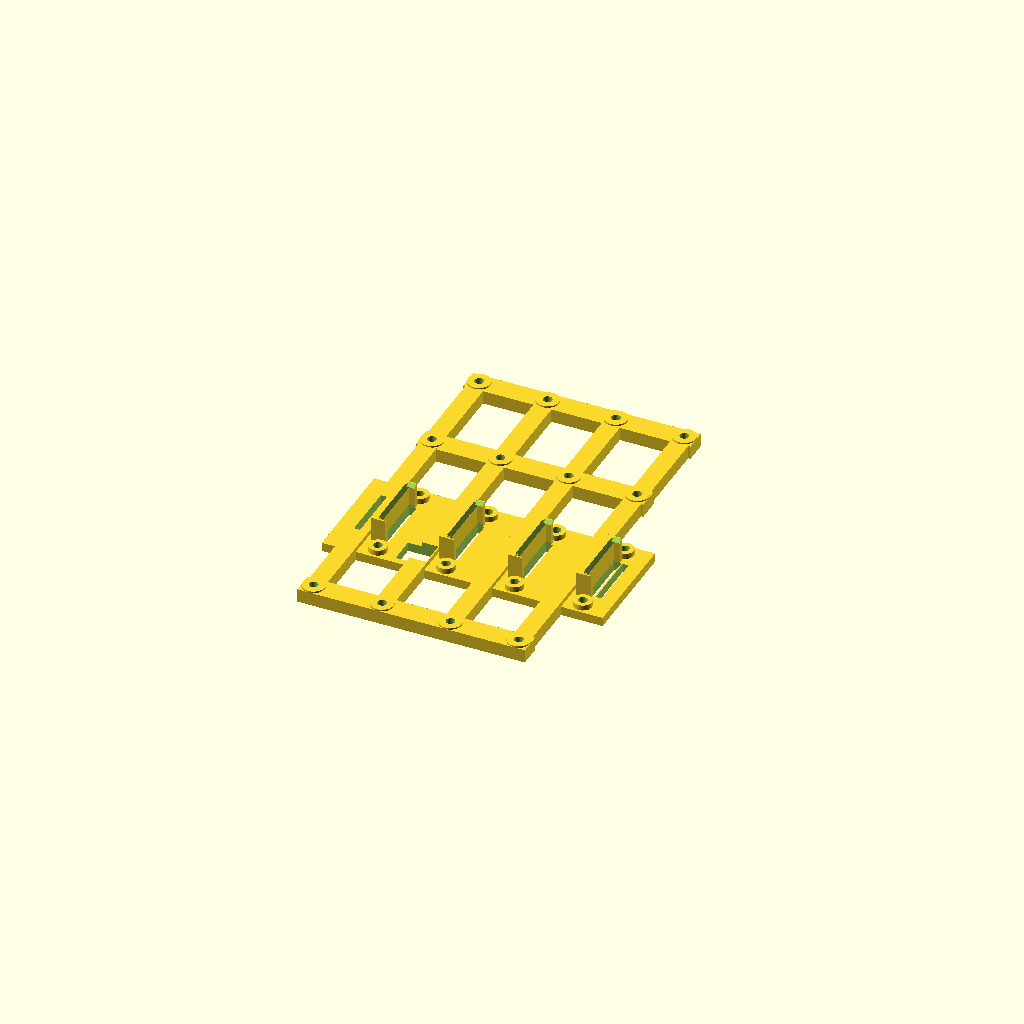
Cell 1 — every parameter at its default value.
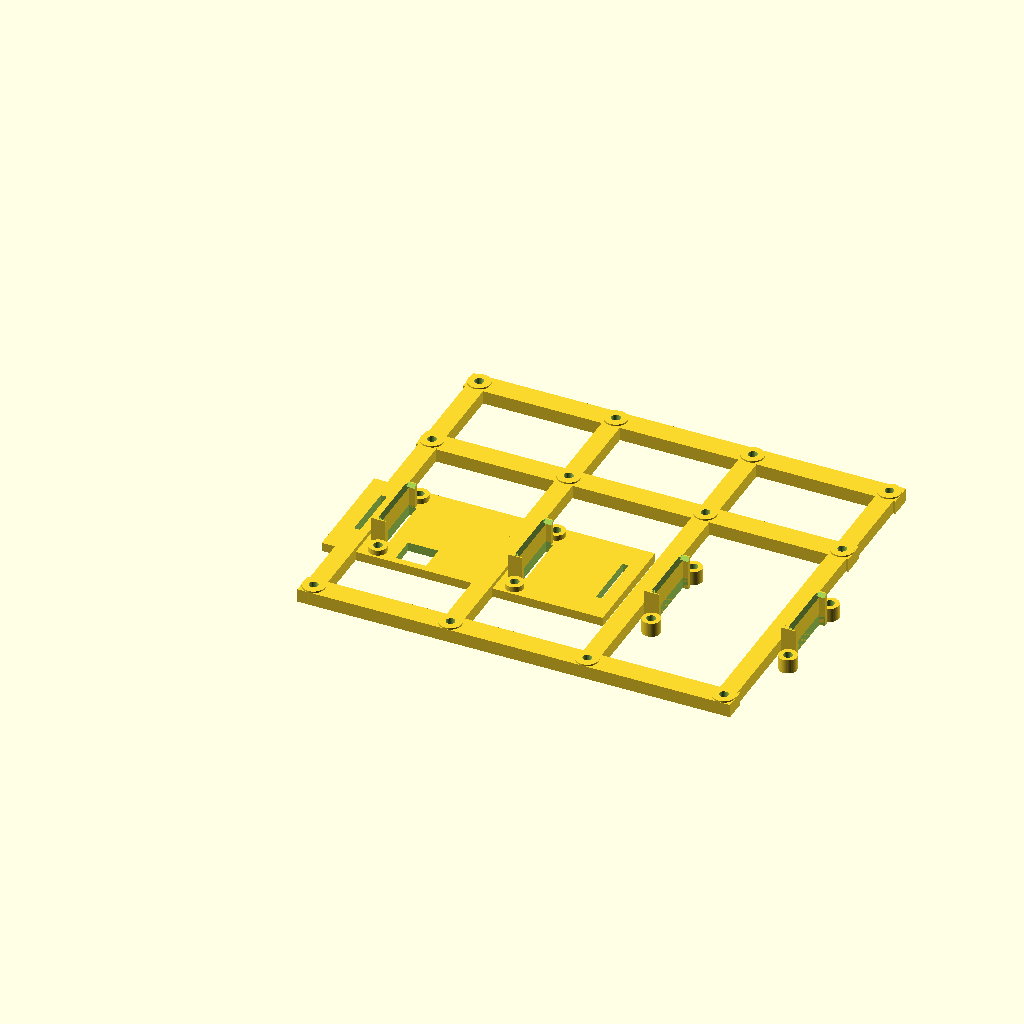
Cell 2 — pitch set to 60.8, the other parameters unchanged.
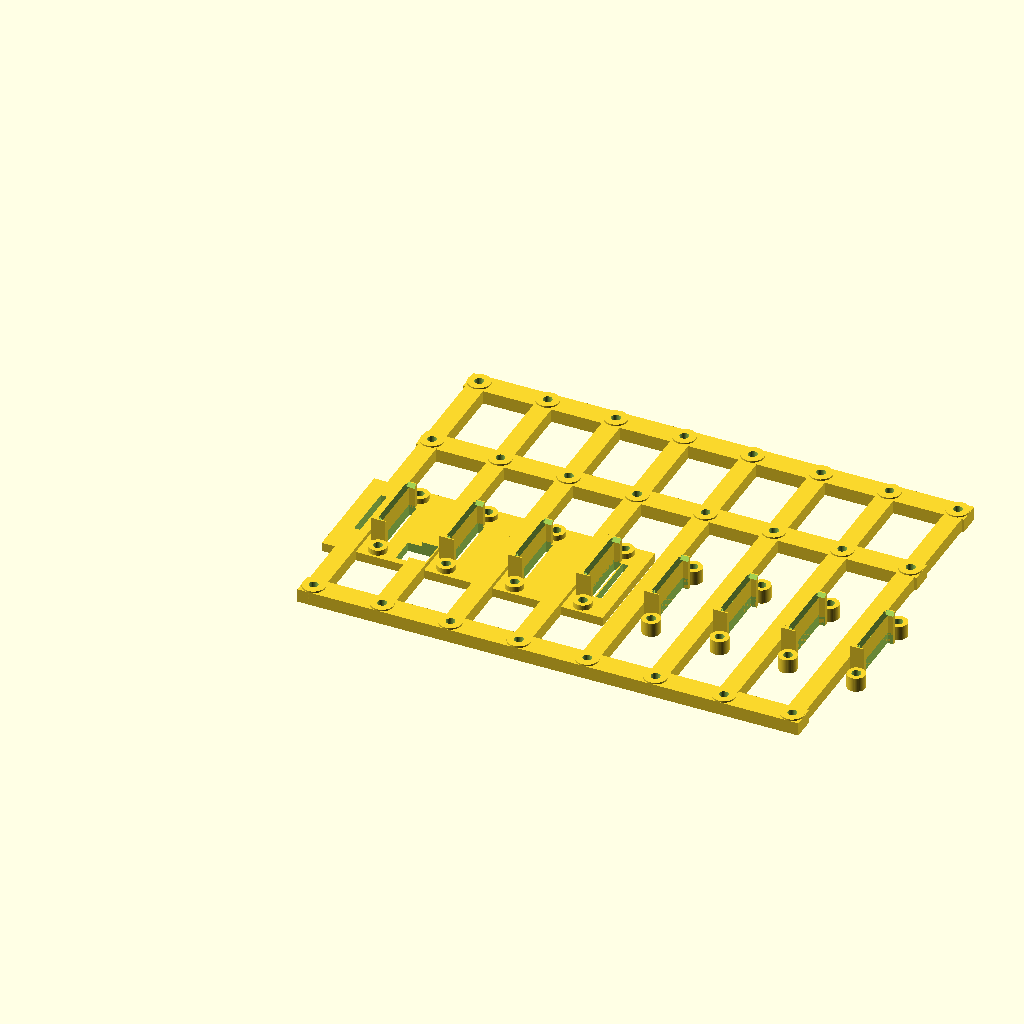
Cell 3: slots = 8 (everything else at default).
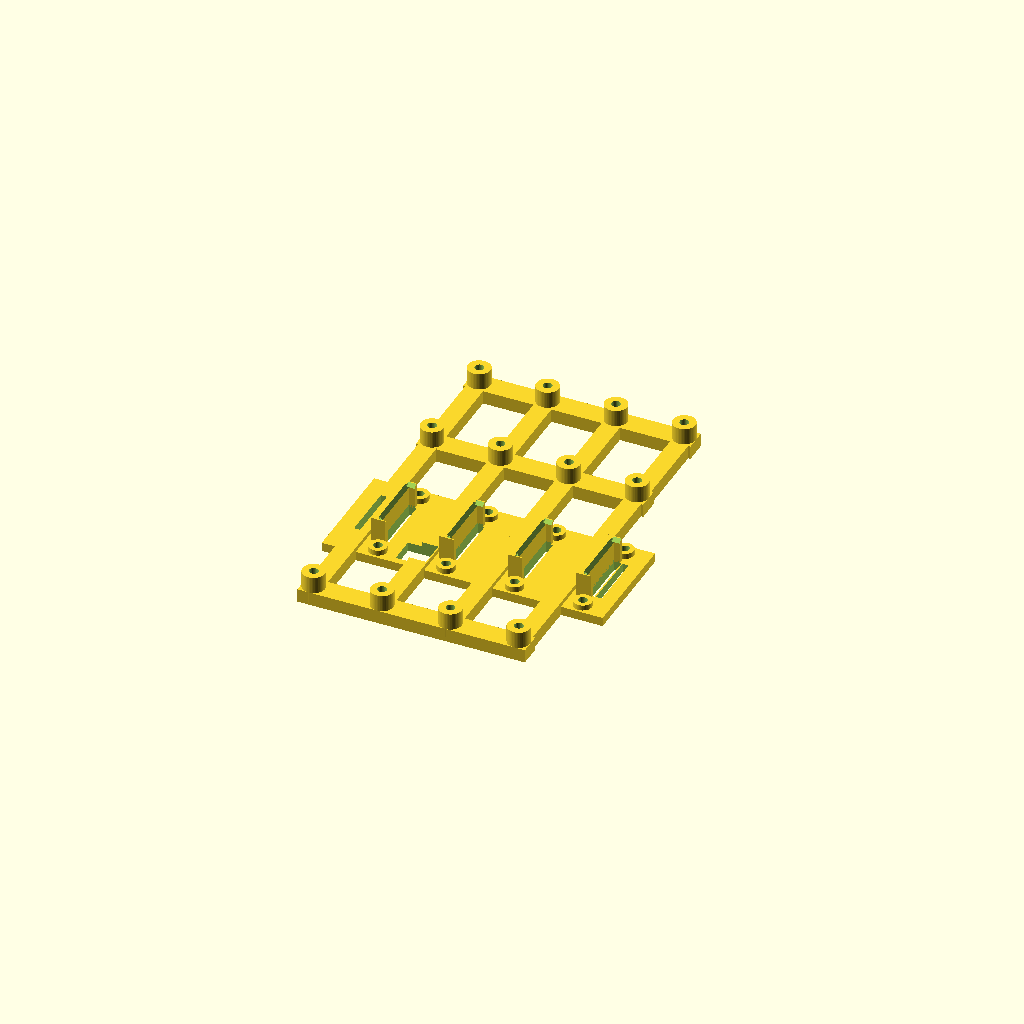
Cell 4: the same model with tower_top_E = 13.4.
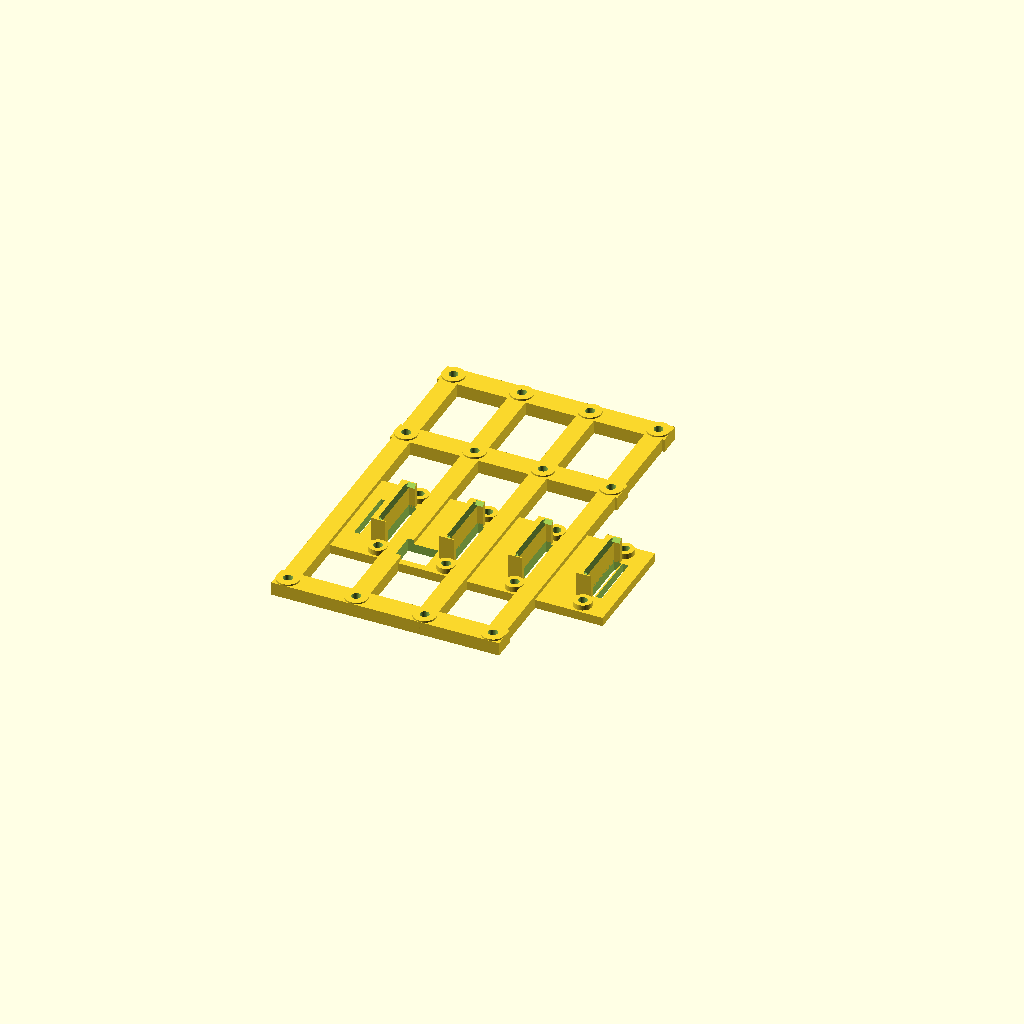
Cell 5: the same model with tower_N = 23.
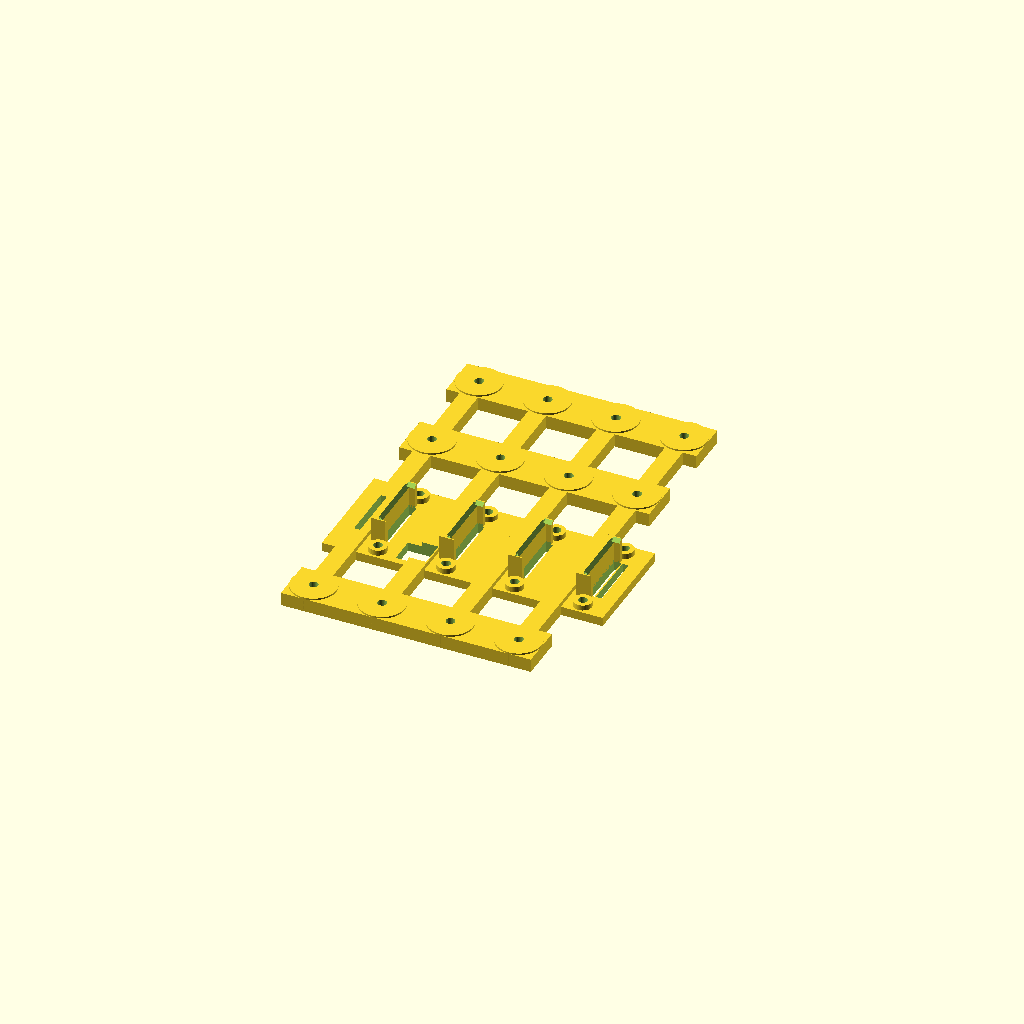
Cell 6: the same model with tower_d = 20.
One fixed orthographic camera (rotation 55°, 0°, 25°; colour scheme Cornfield) for every cell.
OpenSCAD source file slice-case/design/backplane/backplane.scad:
// SPDX-License-Identifier: GPL-3.0-or-later OR CERN-OHL-S-2.0
// Backplane part for Loaf_x004 (gen1 5b8b9b9 and r3), per slot-interface-v1.1.
// World: X = u (loaf KiCad x from the slot-1 bus origin), Y = A (pin 1 +), Z = E (away from the loaf top).
// A slot's N maps to u = k * pitch - N.
//
// A plate that sits on the loaf top, screwed to it by M3x6 from the loaf underside into heat-set inserts in
// 8 bosses at the d3.3 bus-footprint holes. Per slot: the U guide around the slice socket, and the towers
// T1/T2/T3 with an insert each for the case ear screws. Rails and ribs outside the loaf tie the towers.
// Prints on its E = 0 face, no supports. Stand: loose feet (stand_foot) peg into the 4 holes under the rails.
//
// Driven by -D from slot-interface-v1.1.json (spec.py); defaults below are the same values.

part = "backplane";

// ---- interface v1.1 (-D) ---------------------------------------------------------------------
pitch = 30.4;
slots = 4;
tower_top_E = 6.7;            // seat.seat_E. Names differ from case.scad: clash.scad -D reaches used files
tower_N = 11.5;                // retention.point_N
towers = [-56.4, 56.4, 101.4];
tower_d = 10.0;                // footprint_d_max
fin_N = [1.42, 5.42];
ret_inner_A = 12.9;
ret_A1 = 14.9;
ret_N0 = -1.0;
guide_E = 15.0;
lead_in = 1.5;
pcb_hole_A = 20.0;
outline_u = [-22.614, 102.3];  // union of gen1 and r3
outline_A = [-25.0, 25.02];
tails = [[-13.45, -11.75, -12.29, 12.27], [94.05, 95.75, -12.29, 12.27], [9.35, 21.85, -21.43, -10.68]];
                               // loaf_top_keepouts THT tails [u0, u1, A0, A1], E_max 3.3
hdr_A = 13.0;                  // bus header plastic, A +-13.0, u slot +-1.4, E_max 2.54

// ---- policy ------------------------------------------------------------------------------------
plate_t = 4.0;                 // under the case tongue (E_min 4.67)
rail_t = 6.0;                  // backplane faces stay <= seat_E - 0.3 = 6.4 (interface seat.backplane_faces)
boss_t = 6.4;
boss_d = 8.0;
insert_hole_d = 4.0;           // M3 x 5.7 heat-set; set from print/1-coupons insert ladder
insert_depth = 6.5;            // tower pocket from the top (interface: >= 6.5)
relief_d = 3.2;
rib_w = 8.0;
tail_clear = 0.5;
hdr_N0 = -1.77;                // header window on -N: socket body -1.27 less 0.5
foot_hole_d = 4.0;             // stand interface holes (future inserts), from the E = 0 face
foot_hole_h = 4.0;
foot_u = [3.7, 64.5];          // between towers; -A pair clear of the barrel-jack plug path u 9.6..21.6
foot_A = [towers[0], towers[2]];
foot = [10, 20, 14];           // u, A, height: loaf underside parts reach E -10.6
peg_d = 3.6;
peg_h = 3.0;
eps = 0.01;
facets = 48;

tower_u = [for (k = [0 : slots - 1]) k * pitch - tower_N];
rail_u = [tower_u[0] - tower_d / 2, tower_u[slots - 1] + tower_d / 2];

module box(U, A, E) translate([U[0], A[0], E[0]]) cube([U[1] - U[0], A[1] - A[0], E[1] - E[0]]);
module zcyl(u, a, e0, e1, d) translate([u, a, e0]) cylinder(d = d, h = e1 - e0, $fn = facets);

module guide(k) {
    s = k * pitch;
    difference() {
        union() {
            box([s - fin_N[1], s - fin_N[0]], [-ret_A1, ret_A1], [0, guide_E]);                       // fin
            for (m = [0, 1]) mirror([0, m, 0])
                box([s - fin_N[1], s - ret_N0], [ret_inner_A, ret_A1], [0, guide_E]);                // returns
        }
        // 45 deg lead-in on the top inner edges
        translate([s - fin_N[0], 0, guide_E]) rotate([0, 45, 0]) cube([lead_in * sqrt(2), 2 * ret_inner_A, lead_in * sqrt(2)], center = true);
        for (m = [0, 1]) mirror([0, m, 0])
            translate([s + (ret_N0 - fin_N[0]) / 2 - ret_N0, ret_inner_A, guide_E]) rotate([45, 0, 0])
                cube([fin_N[0] - ret_N0 + 2, lead_in * sqrt(2), lead_in * sqrt(2)], center = true);
    }
}

module backplane() difference() {
    union() {
        box(outline_u, outline_A, [0, plate_t]);
        for (a = towers) box(rail_u, [a - tower_d / 2, a + tower_d / 2], [0, rail_t]);
        for (u = tower_u) box([u - rib_w / 2, u + rib_w / 2], [towers[0], max(towers)], [0, rail_t]);
        for (k = [0 : slots - 1]) {
            guide(k);
            for (a = [-pcb_hole_A, pcb_hole_A]) zcyl(k * pitch, a, 0, boss_t, boss_d);
            for (a = towers) zcyl(tower_u[k], a, 0, tower_top_E, tower_d);
        }
    }
    for (k = [0 : slots - 1]) {
        box([k * pitch - fin_N[0], k * pitch - hdr_N0], [-ret_inner_A, ret_inner_A], [-1, plate_t + 1]);  // header
        for (a = [-pcb_hole_A, pcb_hole_A]) zcyl(k * pitch, a, -1, boss_t + 1, insert_hole_d);
        for (a = towers) {
            zcyl(tower_u[k], a, tower_top_E - insert_depth, tower_top_E + 1, insert_hole_d);
            zcyl(tower_u[k], a, -1, tower_top_E, relief_d);
        }
    }
    for (t = tails) box([t[0] - tail_clear, t[1] + tail_clear], [t[2] - tail_clear, t[3] + tail_clear], [-1, rail_t + 1]);
    for (u = foot_u, a = foot_A) zcyl(u, a, -1, foot_hole_h, foot_hole_d);
}

module stand_foot() {
    translate([-foot[0] / 2, -foot[1] / 2, 0]) cube(foot);
    zcyl(0, 0, foot[2] - eps, foot[2] + peg_h, peg_d);
}

// loaf top keepouts (probe): THT tails to E 3.3 and the bus header plastic
module loaf_keepouts() {
    for (t = tails) box([t[0], t[1]], [t[2], t[3]], [0, 3.3]);
    for (k = [0 : slots - 1]) box([k * pitch - 1.4, k * pitch + 1.4], [-hdr_A + 0.1, hdr_A - 0.1], [0, 2.54]);
}
// where the backplane may rise above seat_E - 0.3: the towers and the guides
module above_allowed() {
    for (k = [0 : slots - 1]) {
        for (a = towers) zcyl(tower_u[k], a, 0, tower_top_E + 0.05, tower_d + 0.1);
        box([k * pitch - fin_N[1] - 0.05, k * pitch - ret_N0 + 0.05], [-ret_A1 - 0.05, ret_A1 + 0.05], [0, guide_E + 0.05]);
    }
}

if (part == "backplane") backplane();
if (part == "stand_foot") stand_foot();
if (part == "probe_loaf") intersection() { backplane(); loaf_keepouts(); }
if (part == "probe_above") intersection() {
    backplane();
    difference() { box([-100, 200], [-100, 200], [tower_top_E - 0.3 + 0.02, 50]); above_allowed(); }
}
Customizer parameters (derived from the source; name, type, default, range or options):
part: string, default "backplane"
pitch: number, default 30.4
slots: number, default 4
tower_top_E: number, default 6.7
tower_N: number, default 11.5
towers: vector, default [-56.4, 56.4, 101.4]
tower_d: number, default 10
fin_N: vector, default [1.42, 5.42]
ret_inner_A: number, default 12.9
ret_A1: number, default 14.9
ret_N0: number, default -1
guide_E: number, default 15
lead_in: number, default 1.5
pcb_hole_A: number, default 20
outline_u: vector, default [-22.614, 102.3]
outline_A: vector, default [-25, 25.02]
hdr_A: number, default 13
plate_t: number, default 4
rail_t: number, default 6
boss_t: number, default 6.4
boss_d: number, default 8
insert_hole_d: number, default 4
insert_depth: number, default 6.5
relief_d: number, default 3.2
rib_w: number, default 8
tail_clear: number, default 0.5
hdr_N0: number, default -1.77
foot_hole_d: number, default 4
foot_hole_h: number, default 4
foot_u: vector, default [3.7, 64.5]
foot: vector, default [10, 20, 14]
peg_d: number, default 3.6
peg_h: number, default 3
eps: number, default 0.01
facets: number, default 48
